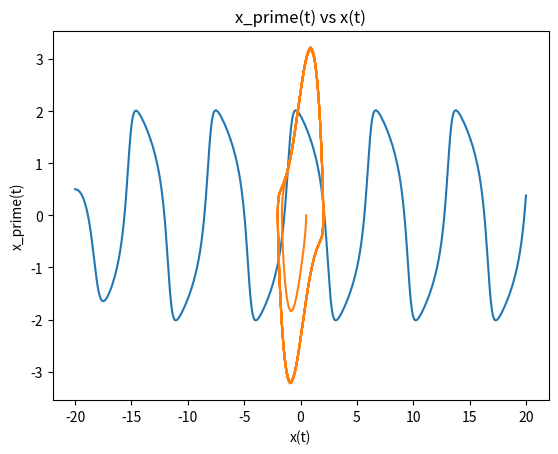

Here is the Python script that generated this plot:
import numpy as np 
import scipy.integrate as spi
import matplotlib.pyplot as plt

def dU_dx(U, x):
    # Here U is a vector such that y=U[0] and z=U[1]. This function should return [y', z']
    return [U[1], - 1.5 * (U[0] * U[0] - 1) * U[1] - U[0]]
    
U0 = [0.5, 0]
ts = np.linspace(-20, 20, 400)
Us = spi.odeint(dU_dx, U0, ts)

plt.xlabel("t")
plt.ylabel("x(t)")
plt.title("x(t)")
plt.plot(ts,  Us[:, 0])
plt.grid()
plt.show()

plt.xlabel("x(t)")
plt.ylabel("x_prime(t)")
plt.title("x_prime(t) vs x(t)")
plt.plot(Us[:,0], Us[:,1])
plt.grid()
plt.show()
